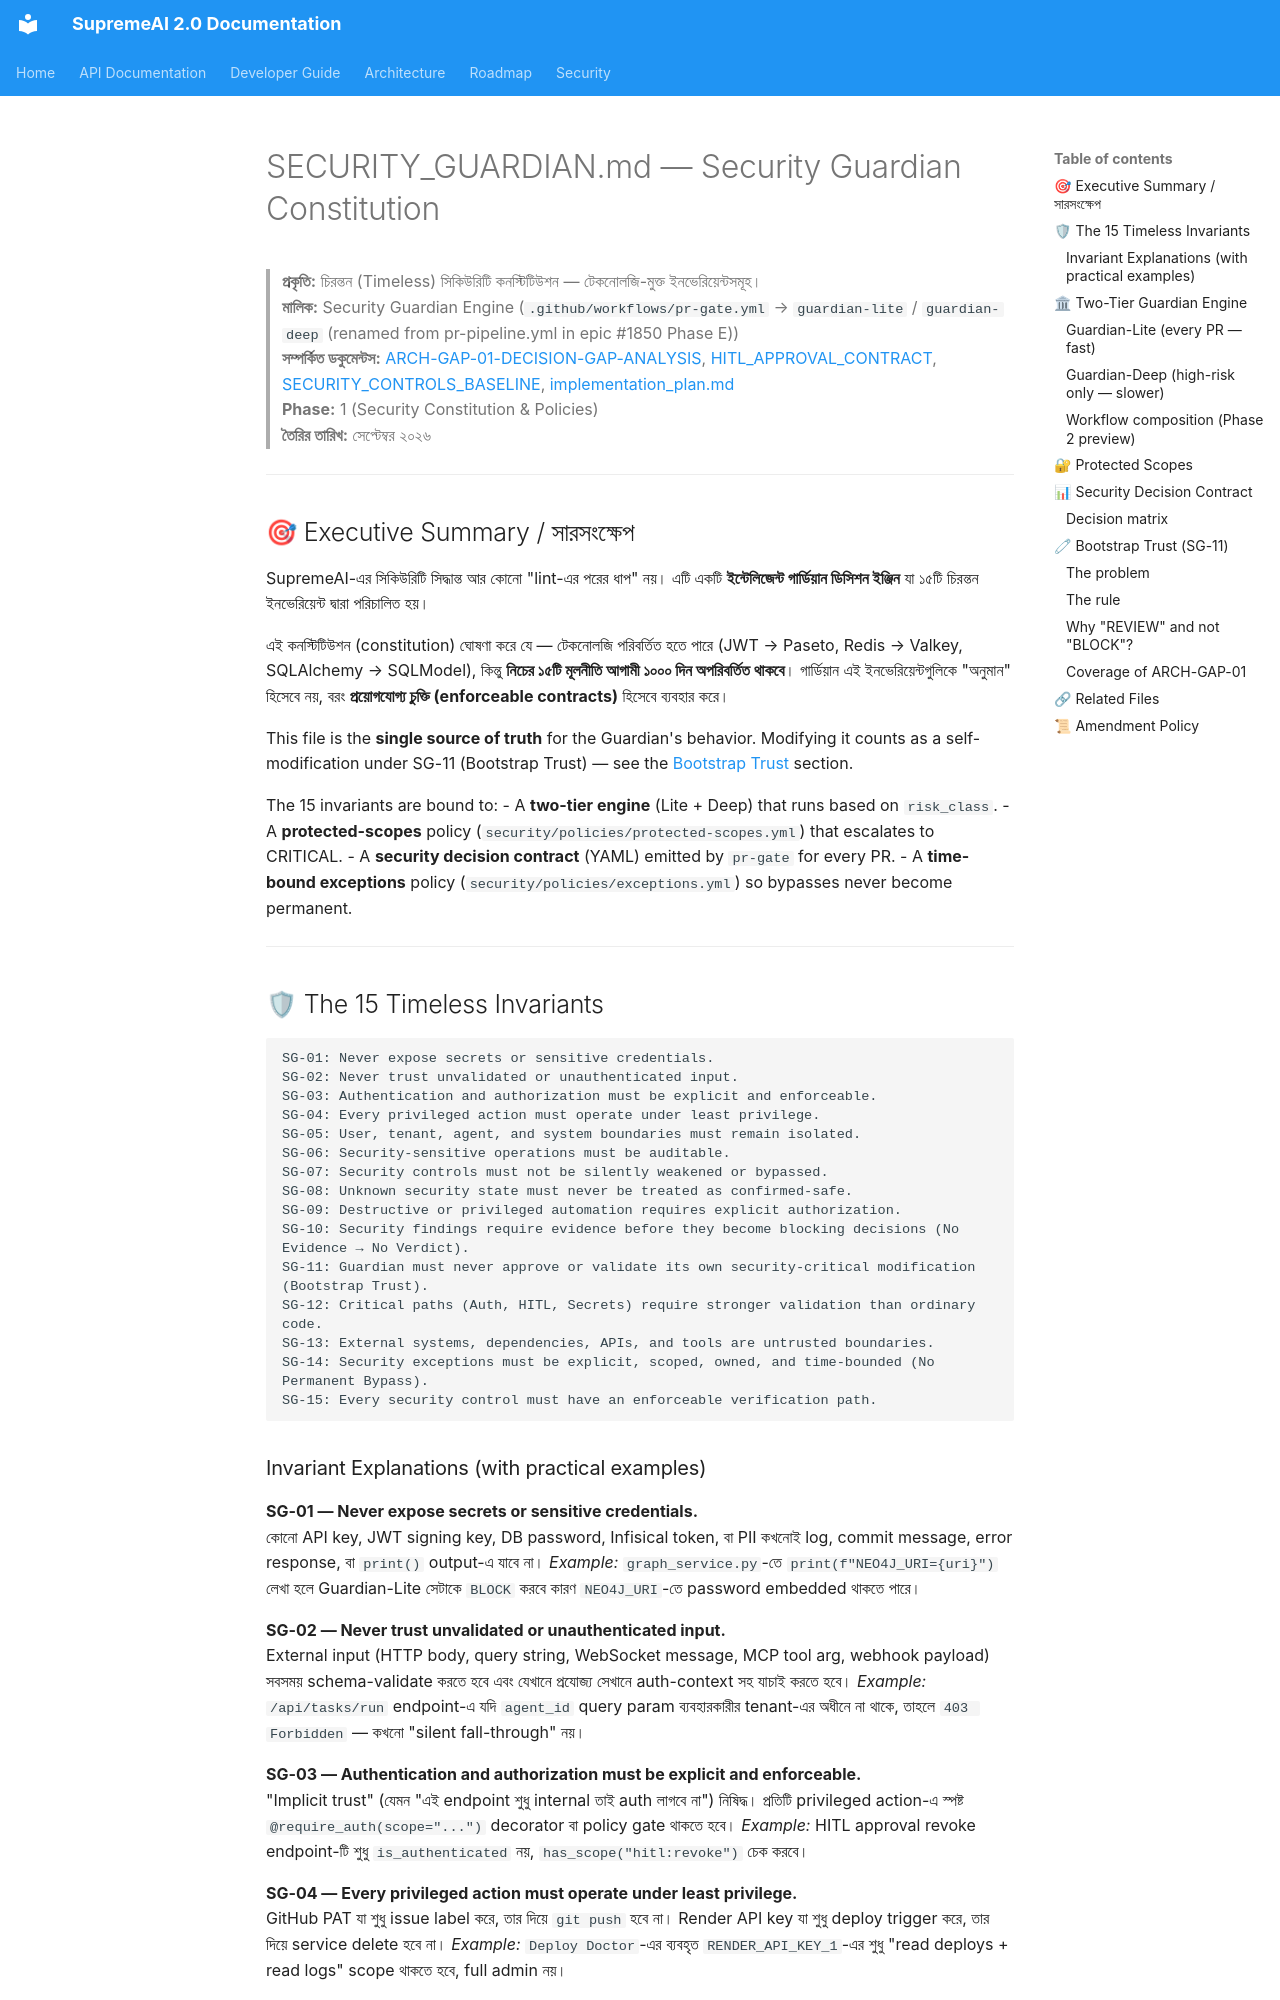

repository: SaifulHaqueNiloy/supremeai · page: security/SECURITY_GUARDIAN/index.html · generator: mkdocs

# SECURITY_GUARDIAN.md — Security Guardian Constitution

> **প্রকৃতি:** চিরন্তন (Timeless) সিকিউরিটি কনস্টিটিউশন — টেকনোলজি-মুক্ত ইনভেরিয়েন্টসমূহ।  
> **মালিক:** Security Guardian Engine (`.github/workflows/pr-gate.yml` → `guardian-lite` / `guardian-deep` (renamed from pr-pipeline.yml in epic #1850 Phase E))  
> **সম্পর্কিত ডকুমেন্টস:** [ARCH-GAP-01-DECISION-GAP-ANALYSIS](../master_docs/ARCH-GAP-01-DECISION-GAP-ANALYSIS.md), [HITL_APPROVAL_CONTRACT](./HITL_APPROVAL_CONTRACT.md), [SECURITY_CONTROLS_BASELINE](./SECURITY_CONTROLS_BASELINE.md), [implementation_plan.md](../../implementation_plan.md)  
> **Phase:** 1 (Security Constitution & Policies)  
> **তৈরির তারিখ:** সেপ্টেম্বর ২০২৬

---

## 🎯 Executive Summary / সারসংক্ষেপ

SupremeAI-এর সিকিউরিটি সিদ্ধান্ত আর কোনো "lint-এর পরের ধাপ" নয়। এটি একটি **ইন্টেলিজেন্ট গার্ডিয়ান ডিসিশন ইঞ্জিন** যা ১৫টি চিরন্তন ইনভেরিয়েন্ট দ্বারা পরিচালিত হয়।

এই কনস্টিটিউশন (constitution) ঘোষণা করে যে — টেকনোলজি পরিবর্তিত হতে পারে (JWT → Paseto, Redis → Valkey, SQLAlchemy → SQLModel), কিন্তু **নিচের ১৫টি মূলনীতি আগামী ১০০০ দিন অপরিবর্তিত থাকবে**। গার্ডিয়ান এই ইনভেরিয়েন্টগুলিকে "অনুমান" হিসেবে নয়, বরং **প্রয়োগযোগ্য চুক্তি (enforceable contracts)** হিসেবে ব্যবহার করে।

This file is the **single source of truth** for the Guardian's behavior. Modifying it counts as a self-modification under SG-11 (Bootstrap Trust) — see the [Bootstrap Trust](#-bootstrap-trust-sg-11) section.

The 15 invariants are bound to:
- A **two-tier engine** (Lite + Deep) that runs based on `risk_class`.
- A **protected-scopes** policy (`security/policies/protected-scopes.yml`) that escalates to CRITICAL.
- A **security decision contract** (YAML) emitted by `pr-gate` for every PR.
- A **time-bound exceptions** policy (`security/policies/exceptions.yml`) so bypasses never become permanent.

---

## 🛡 The 15 Timeless Invariants

```text
SG-01: Never expose secrets or sensitive credentials.
SG-02: Never trust unvalidated or unauthenticated input.
SG-03: Authentication and authorization must be explicit and enforceable.
SG-04: Every privileged action must operate under least privilege.
SG-05: User, tenant, agent, and system boundaries must remain isolated.
SG-06: Security-sensitive operations must be auditable.
SG-07: Security controls must not be silently weakened or bypassed.
SG-08: Unknown security state must never be treated as confirmed-safe.
SG-09: Destructive or privileged automation requires explicit authorization.
SG-10: Security findings require evidence before they become blocking decisions (No Evidence → No Verdict).
SG-11: Guardian must never approve or validate its own security-critical modification (Bootstrap Trust).
SG-12: Critical paths (Auth, HITL, Secrets) require stronger validation than ordinary code.
SG-13: External systems, dependencies, APIs, and tools are untrusted boundaries.
SG-14: Security exceptions must be explicit, scoped, owned, and time-bounded (No Permanent Bypass).
SG-15: Every security control must have an enforceable verification path.
```
